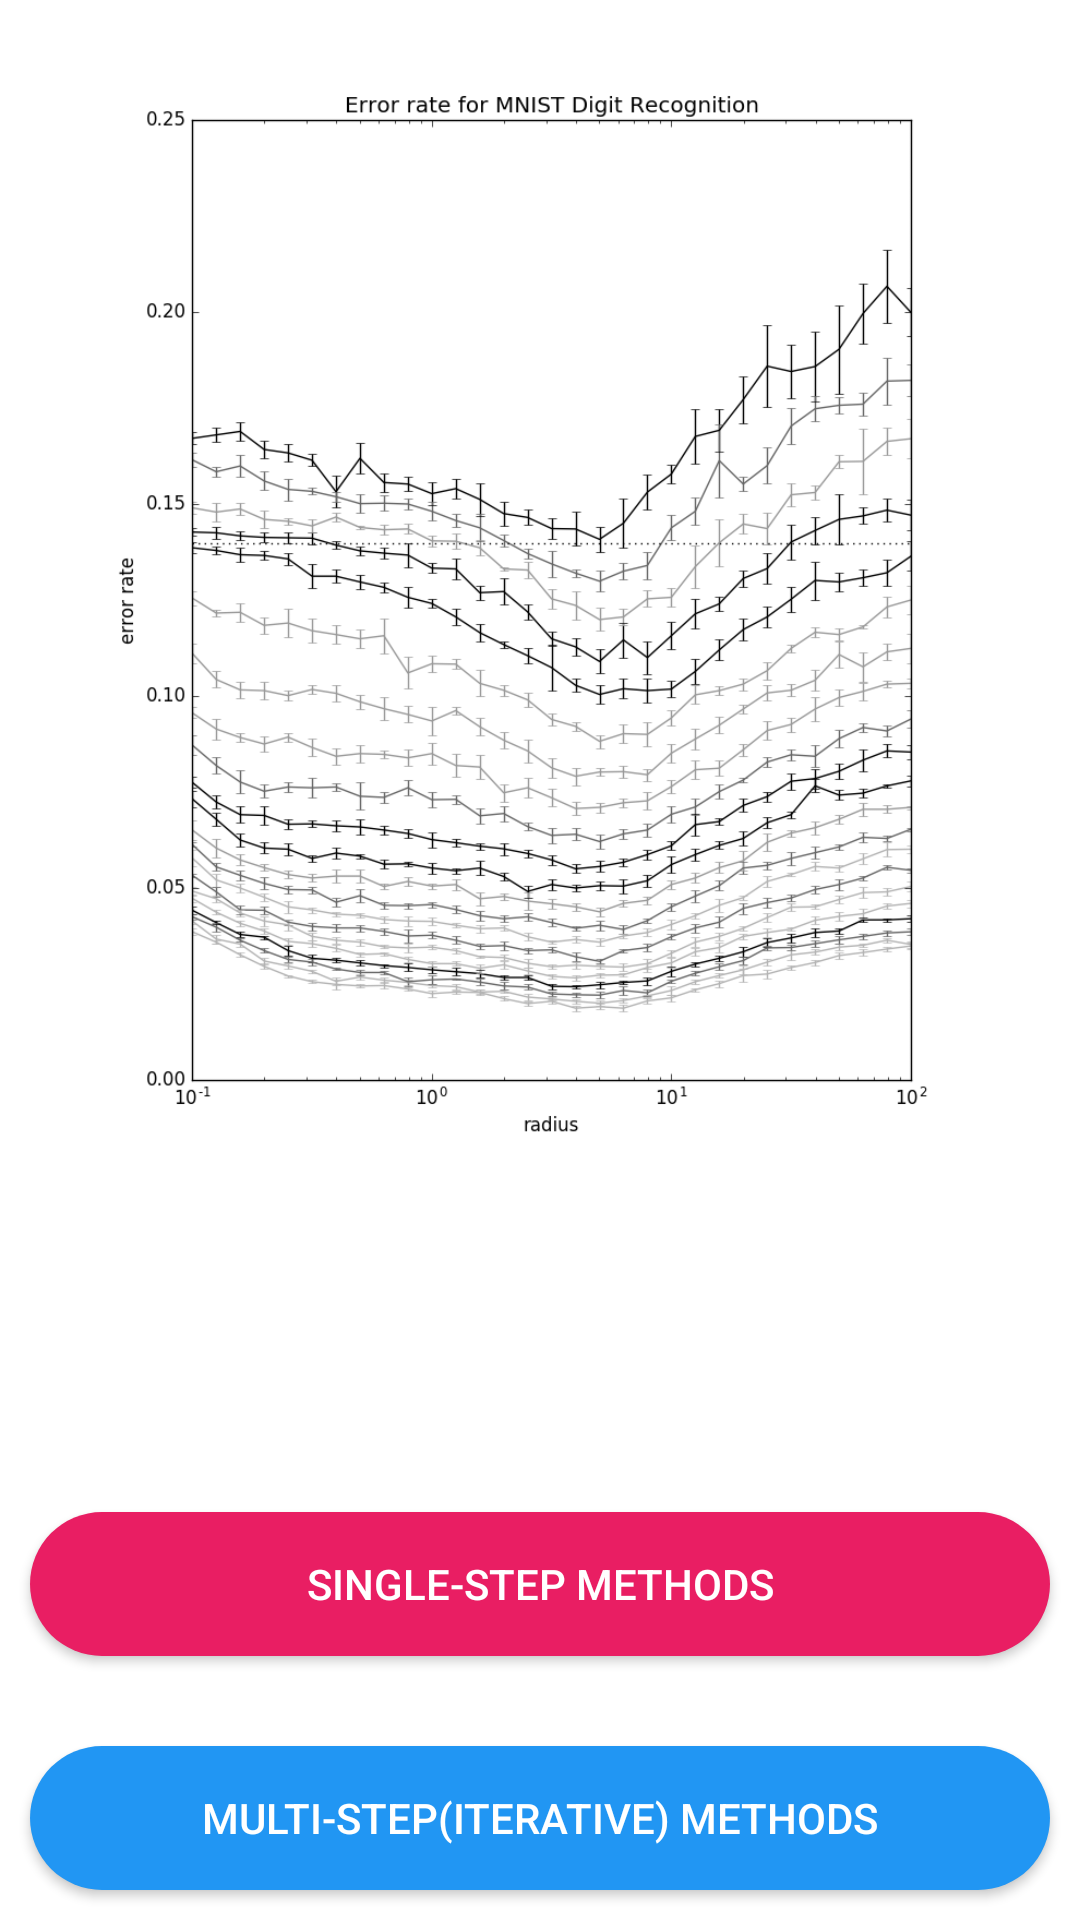

Layout XML and referenced resources for this Android screen:
<!-- AndroidManifest.xml: application theme AppTheme -->
<!-- res/layout/single_type.xml -->
<?xml version="1.0" encoding="utf-8"?>
  <RelativeLayout xmlns:android="http://schemas.android.com/apk/res/android"
    xmlns:tools="http://schemas.android.com/tools"
    android:layout_width="match_parent"
    android:layout_height="match_parent"
    tools:context=".SingleStepType"
    android:background="#ffffff">

  <LinearLayout
      android:layout_width="match_parent"
      android:layout_height="match_parent"
      android:orientation="vertical">


    <ImageView
        android:layout_width="wrap_content"
        android:layout_height="400dp"
        android:src="@drawable/pics2"/>

    <LinearLayout
        android:layout_width="match_parent"
        android:layout_height="match_parent"
        android:orientation="vertical"
        android:layout_gravity="center"
        android:gravity="bottom">


      <Button
          android:id="@+id/single_step"
          android:text="@string/single_step"
          android:layout_width="match_parent"
          android:layout_height="wrap_content"
          android:onClick="onSingleStepClicked"
          android:background="@drawable/buttonbg"
          android:layout_marginLeft="10dp"
          android:layout_marginRight="10dp"
          android:textColor="#ffffff"
          android:layout_marginBottom="20dp"
          />
      <Button
          android:id="@+id/Iterative"
          android:text="@string/iterative"
          android:layout_width="match_parent"
          android:layout_height="wrap_content"
          android:layout_centerInParent="true"
          android:layout_below="@id/single_step"
          android:onClick="onIterativeClicked"
          android:background="@drawable/buttonbg2"
          android:layout_margin="10dp"
          android:textColor="#ffffff"
          />

    </LinearLayout>


  </LinearLayout>


</RelativeLayout>
<!-- resources referenced by this layout -->
<resources>
  <!-- drawable buttonbg (drawable) -->
  <?xml version="1.0" encoding="utf-8"?>
  <shape xmlns:android="http://schemas.android.com/apk/res/android"
      android:shape="rectangle"
      android:padding="10dp">
      <solid android:color="#E91E63"/>
      <corners android:radius="25dp"/>
  </shape>
  <!-- drawable buttonbg2 (drawable-ldpi) -->
  <?xml version="1.0" encoding="utf-8"?>
  <shape xmlns:android="http://schemas.android.com/apk/res/android"
      android:shape="rectangle"
      android:padding="10dp">
      <solid android:color="#2196F3"/>
      <corners android:radius="25dp"/>
  </shape>
  <!-- drawable pics2: png bitmap (drawable-hdpi, 169283 bytes) -->
  <string name="iterative">Multi-Step(Iterative) methods </string>
  <string name="single_step">Single-Step methods </string>
  <style name="AppTheme" parent="Theme.AppCompat.Light.NoActionBar">
          
      </style>
</resources>
